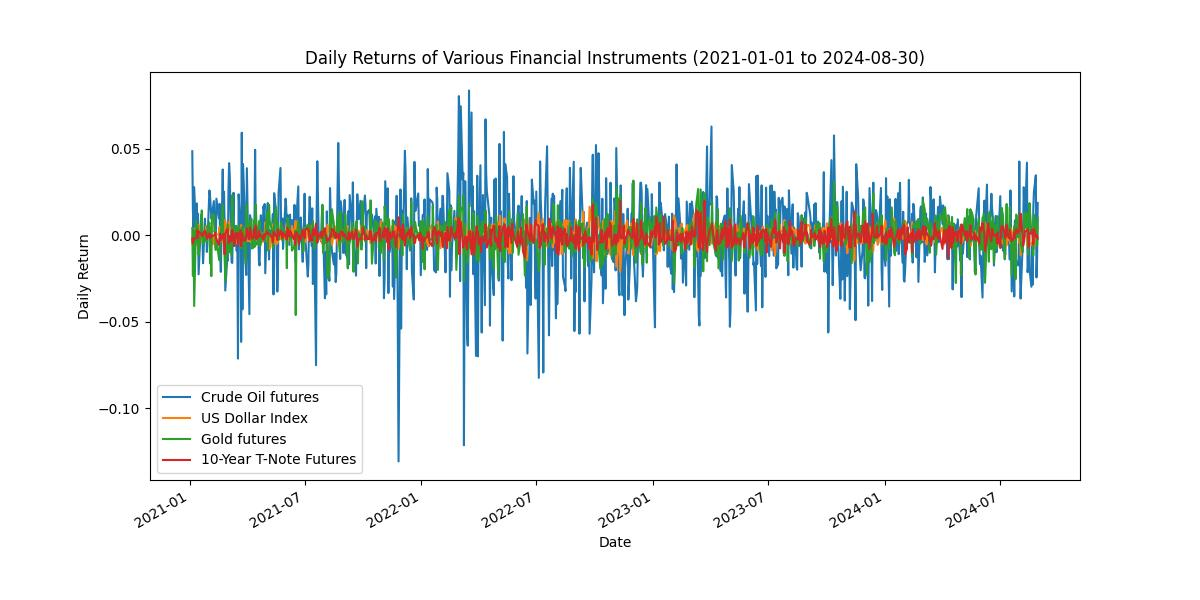

The table this chart was drawn from, first rows:
, CL, DXY, GC, ZN
count, 919.0, 919.0, 919.0, 919.0
mean, 0.0007886, 0.0001405, 0.0003264, -0.0002063
std, 0.02362, 0.004451, 0.009155, 0.004285
min, -0.1306, -0.02117, -0.04609, -0.01311
25%, -0.01335, -0.002362, -0.004398, -0.002757
50%, 0.002454, 0.0001064, 0.0004494, -0.0002339
75%, 0.0151, 0.002738, 0.005596, 0.002259
90%, 0.02716, 0.005652, 0.01123, 0.004864
95%, 0.03584, 0.0075, 0.0156, 0.006386
99%, 0.05686, 0.01029, 0.02307, 0.01074
max, 0.08354, 0.01652, 0.03156, 0.01992
